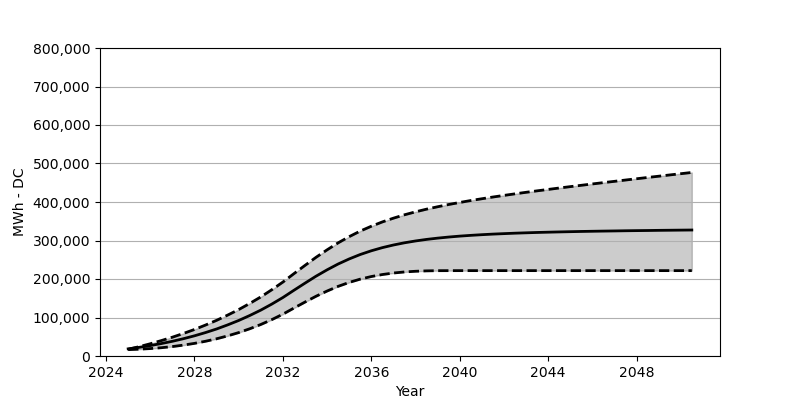

The data file committed next to this chart (first rows):
Date, Low, Base, High
2025-01, 16576, 18566, 17381
2025-07, 17669, 22473, 24257
2026-01, 19298, 27071, 31813
2026-07, 21494, 32266, 39988
2027-01, 24473, 38215, 48853
2027-07, 28236, 44864, 58492
2028-01, 32802, 52410, 68914
2028-07, 38256, 60842, 80357
2029-01, 44730, 70203, 92686
2029-07, 52214, 80707, 106129
2030-01, 60832, 92274, 120613
2030-07, 70677, 105057, 136406
2031-01, 81852, 119190, 153487
2031-07, 94418, 134756, 172033
2032-01, 108654, 151889, 192063
2032-07, 124489, 170662, 213845
2033-01, 140168, 189290, 235432
2033-07, 155137, 207227, 256286
2034-01, 168796, 223875, 275852
2034-07, 180867, 238906, 293862
2035-01, 191166, 252132, 310057
2035-07, 199629, 263554, 324438
2036-01, 206402, 273296, 337055
2036-07, 211598, 281460, 348251
2037-01, 215536, 288326, 358054
2037-07, 218309, 294016, 366755
2038-01, 220082, 298831, 374487
2038-07, 221133, 302810, 381414
2039-01, 221597, 306150, 387692
2039-07, 221700, 308954, 393486
2040-01, 221742, 311376, 398784
2040-07, 221742, 313356, 403815
2041-01, 221742, 315098, 408475
2041-07, 221742, 316593, 412918
2042-01, 221742, 317840, 417155
2042-07, 221742, 319005, 421196
2043-01, 221742, 319974, 425195
2043-07, 221742, 320860, 428958
2044-01, 221742, 321592, 432669
2044-07, 221742, 322283, 436329
2045-01, 221742, 322912, 439937
2045-07, 221742, 323489, 443390
2046-01, 221742, 323984, 446906
2046-07, 221742, 324438, 450338
2047-01, 221742, 324840, 453679
2047-07, 221742, 325303, 457060
2048-01, 221742, 325664, 460400
2048-07, 221742, 325963, 463740
2049-01, 221742, 326365, 467008
2049-07, 221742, 326644, 470276
2050-01, 221742, 326953, 473523
2050-07, 221742, 327242, 476739
